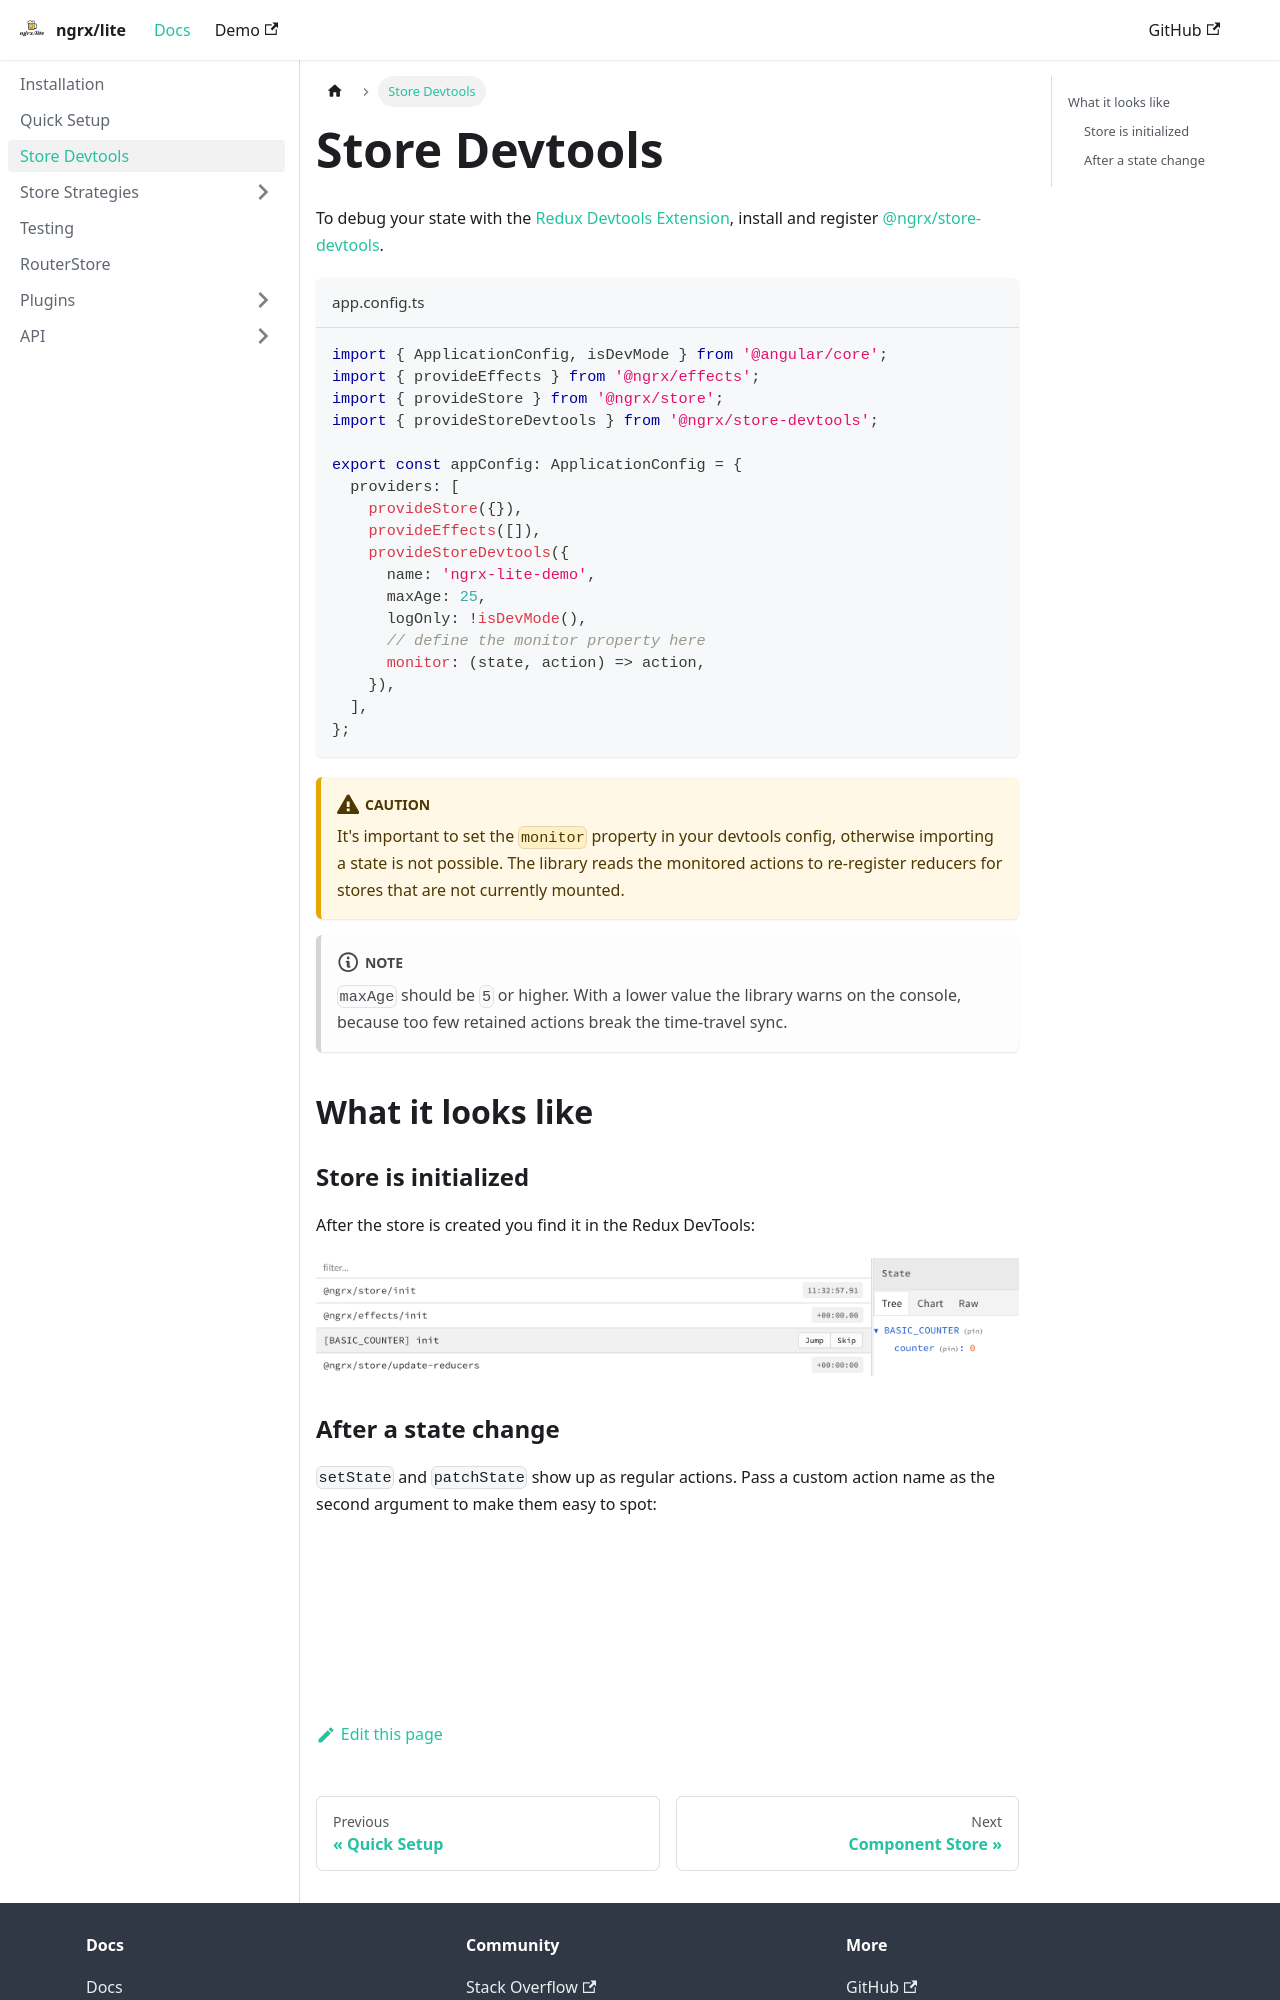

repository: gernsdorfer/ngrx-lite · page: docs/dev-tools/index.html · generator: docusaurus

---
sidebar_position: 3
---

# Store Devtools

To debug your state with the [Redux Devtools Extension](https://github.com/reduxjs/redux-devtools), install and
register [@ngrx/store-devtools](https://ngrx.io/guide/store-devtools).

```ts title="app.config.ts"
import { ApplicationConfig, isDevMode } from '@angular/core';
import { provideEffects } from '@ngrx/effects';
import { provideStore } from '@ngrx/store';
import { provideStoreDevtools } from '@ngrx/store-devtools';

export const appConfig: ApplicationConfig = {
  providers: [
    provideStore({}),
    provideEffects([]),
    provideStoreDevtools({
      name: 'ngrx-lite-demo',
      maxAge: 25,
      logOnly: !isDevMode(),
      // define the monitor property here
      monitor: (state, action) => action,
    }),
  ],
};
```

:::caution
It's important to set the `monitor` property in your devtools config, otherwise importing a state is not possible.
The library reads the monitored actions to re-register reducers for stores that are not currently mounted.
:::

:::note
`maxAge` should be `5` or higher. With a lower value the library warns on the console, because too few retained
actions break the time-travel sync.
:::

## What it looks like

### Store is initialized

After the store is created you find it in the Redux DevTools:

![Component store in the DevTools after initialization](../../../screens/component-store-devtools-init.png)
